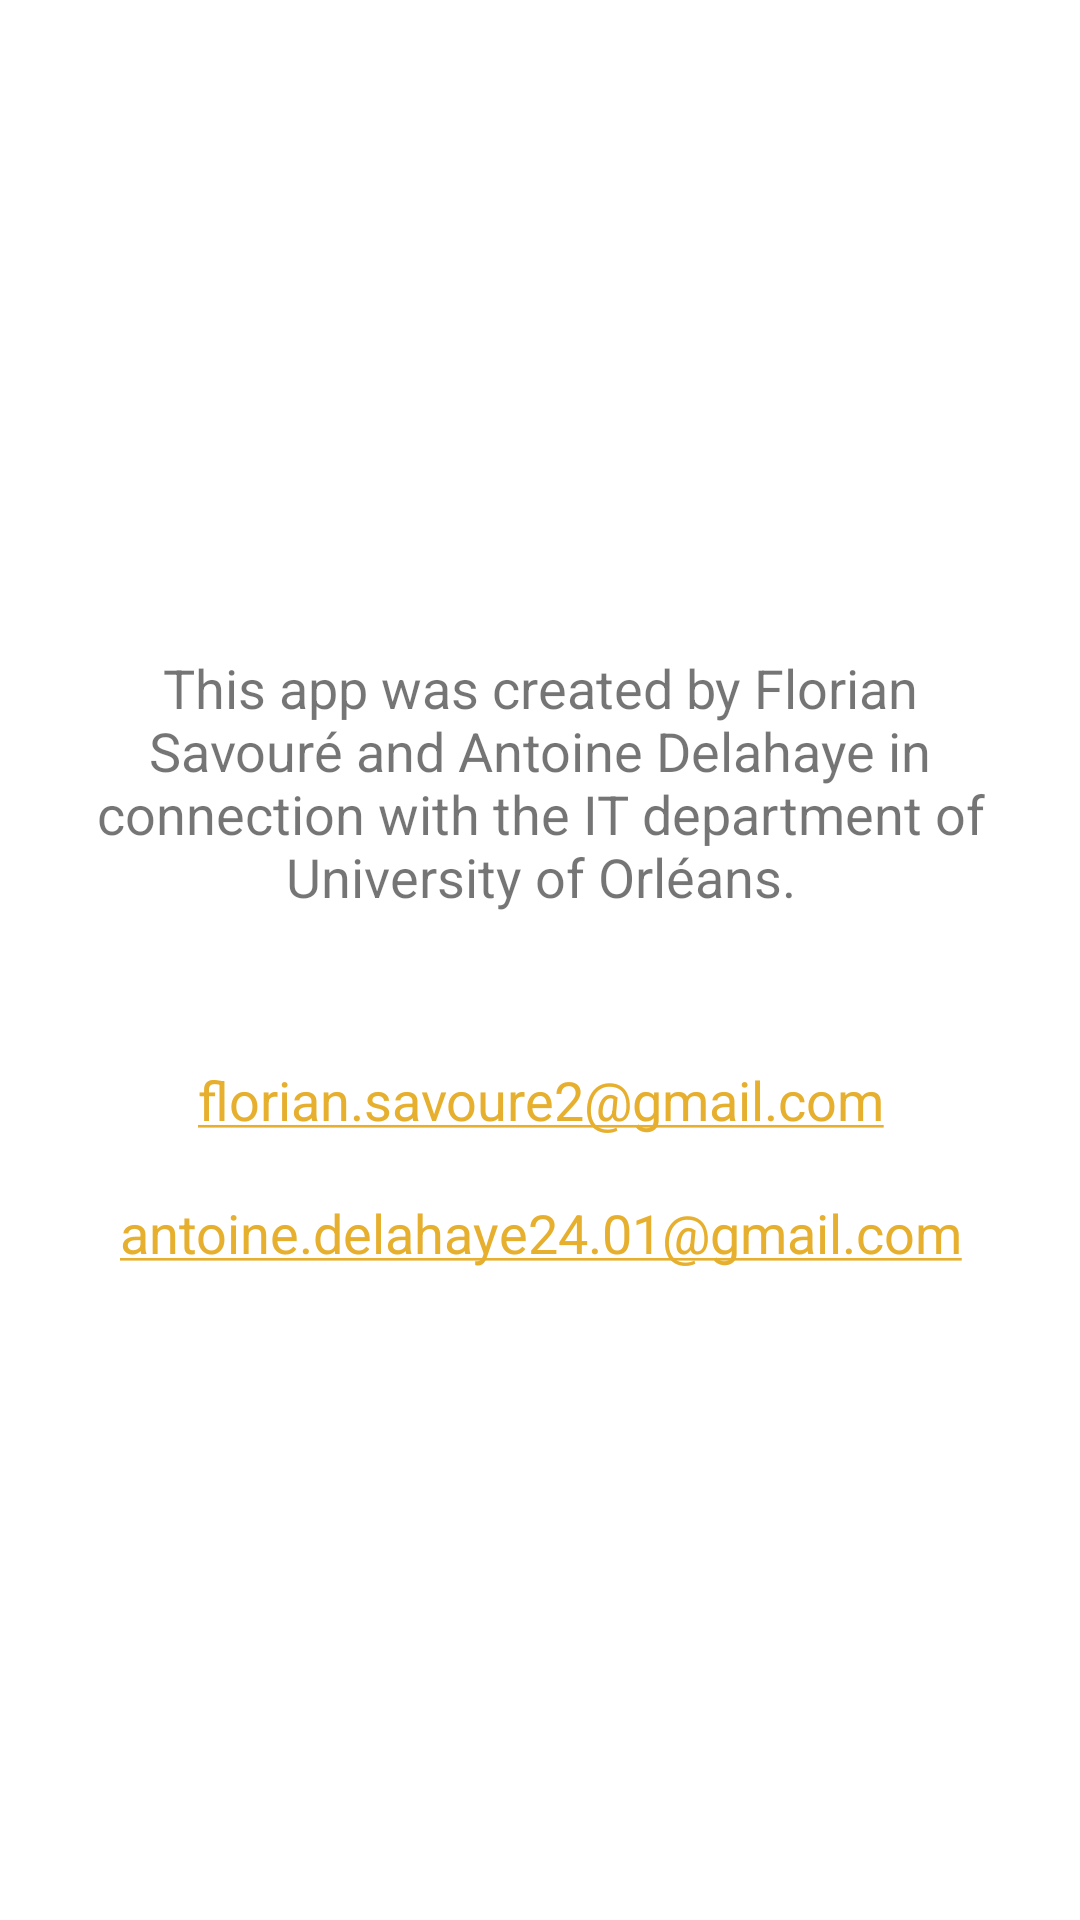

Produce the Android XML layout that renders to this screen, including the resource entries it uses.
<!-- AndroidManifest.xml: application theme Theme.Time2Watch -->
<!-- res/layout/fragment_about.xml -->
<?xml version="1.0" encoding="utf-8"?>
<androidx.constraintlayout.widget.ConstraintLayout xmlns:android="http://schemas.android.com/apk/res/android"
    xmlns:app="http://schemas.android.com/apk/res-auto"
    xmlns:tools="http://schemas.android.com/tools"
    android:layout_width="match_parent"
    android:layout_height="match_parent"
    tools:context=".ui.about.AboutFragment">

    <LinearLayout
        android:layout_width="match_parent"
        android:layout_height="wrap_content"
        android:layout_marginStart="30dp"
        android:layout_marginEnd="30dp"
        android:orientation="vertical"
        app:layout_constraintBottom_toBottomOf="parent"
        app:layout_constraintEnd_toEndOf="parent"
        app:layout_constraintHorizontal_bias="0.5"
        app:layout_constraintStart_toStartOf="parent"
        app:layout_constraintTop_toTopOf="parent">

        <TextView
            android:layout_width="match_parent"
            android:layout_height="wrap_content"
            android:gravity="center"
            android:text="@string/about_text"
            android:textSize="18sp" />

        <TextView
            android:layout_width="match_parent"
            android:layout_height="wrap_content"
            android:layout_marginTop="50dp"
            android:autoLink="email"
            android:gravity="center"
            android:text="@string/florian_mail"
            android:textSize="18sp" />

        <TextView
            android:layout_width="match_parent"
            android:layout_height="wrap_content"
            android:layout_marginTop="20dp"
            android:autoLink="email"
            android:gravity="center"
            android:text="@string/antoine_mail"
            android:textSize="18sp" />

    </LinearLayout>

</androidx.constraintlayout.widget.ConstraintLayout>
<!-- resources referenced by this layout -->
<resources>
  <string name="about_text">This app was created by Florian Savouré and Antoine Delahaye in connection with the IT department of University of Orléans.</string>
  <string name="antoine_mail" translatable="false">antoine.delahaye24.01@gmail.com</string>
  <string name="florian_mail" translatable="false">florian.savoure2@gmail.com</string>
  <style name="Theme.Time2Watch" parent="Theme.MaterialComponents.DayNight.DarkActionBar">
          
          <item name="colorPrimary">@color/light_dark</item>
          <item name="colorPrimaryVariant">@color/yellow</item>
          <item name="colorOnPrimary">@color/white</item>
          
          <item name="colorSecondary">@color/yellow</item>
          <item name="colorSecondaryVariant">@color/yellow</item>
          <item name="colorOnSecondary">@color/black</item>
      </style>
  <color name="light_dark">#1B1B1B</color>
  <color name="yellow">#E6AF2E</color>
  <color name="white">#FFFFFFFF</color>
  <color name="black">#FF000000</color>
</resources>
